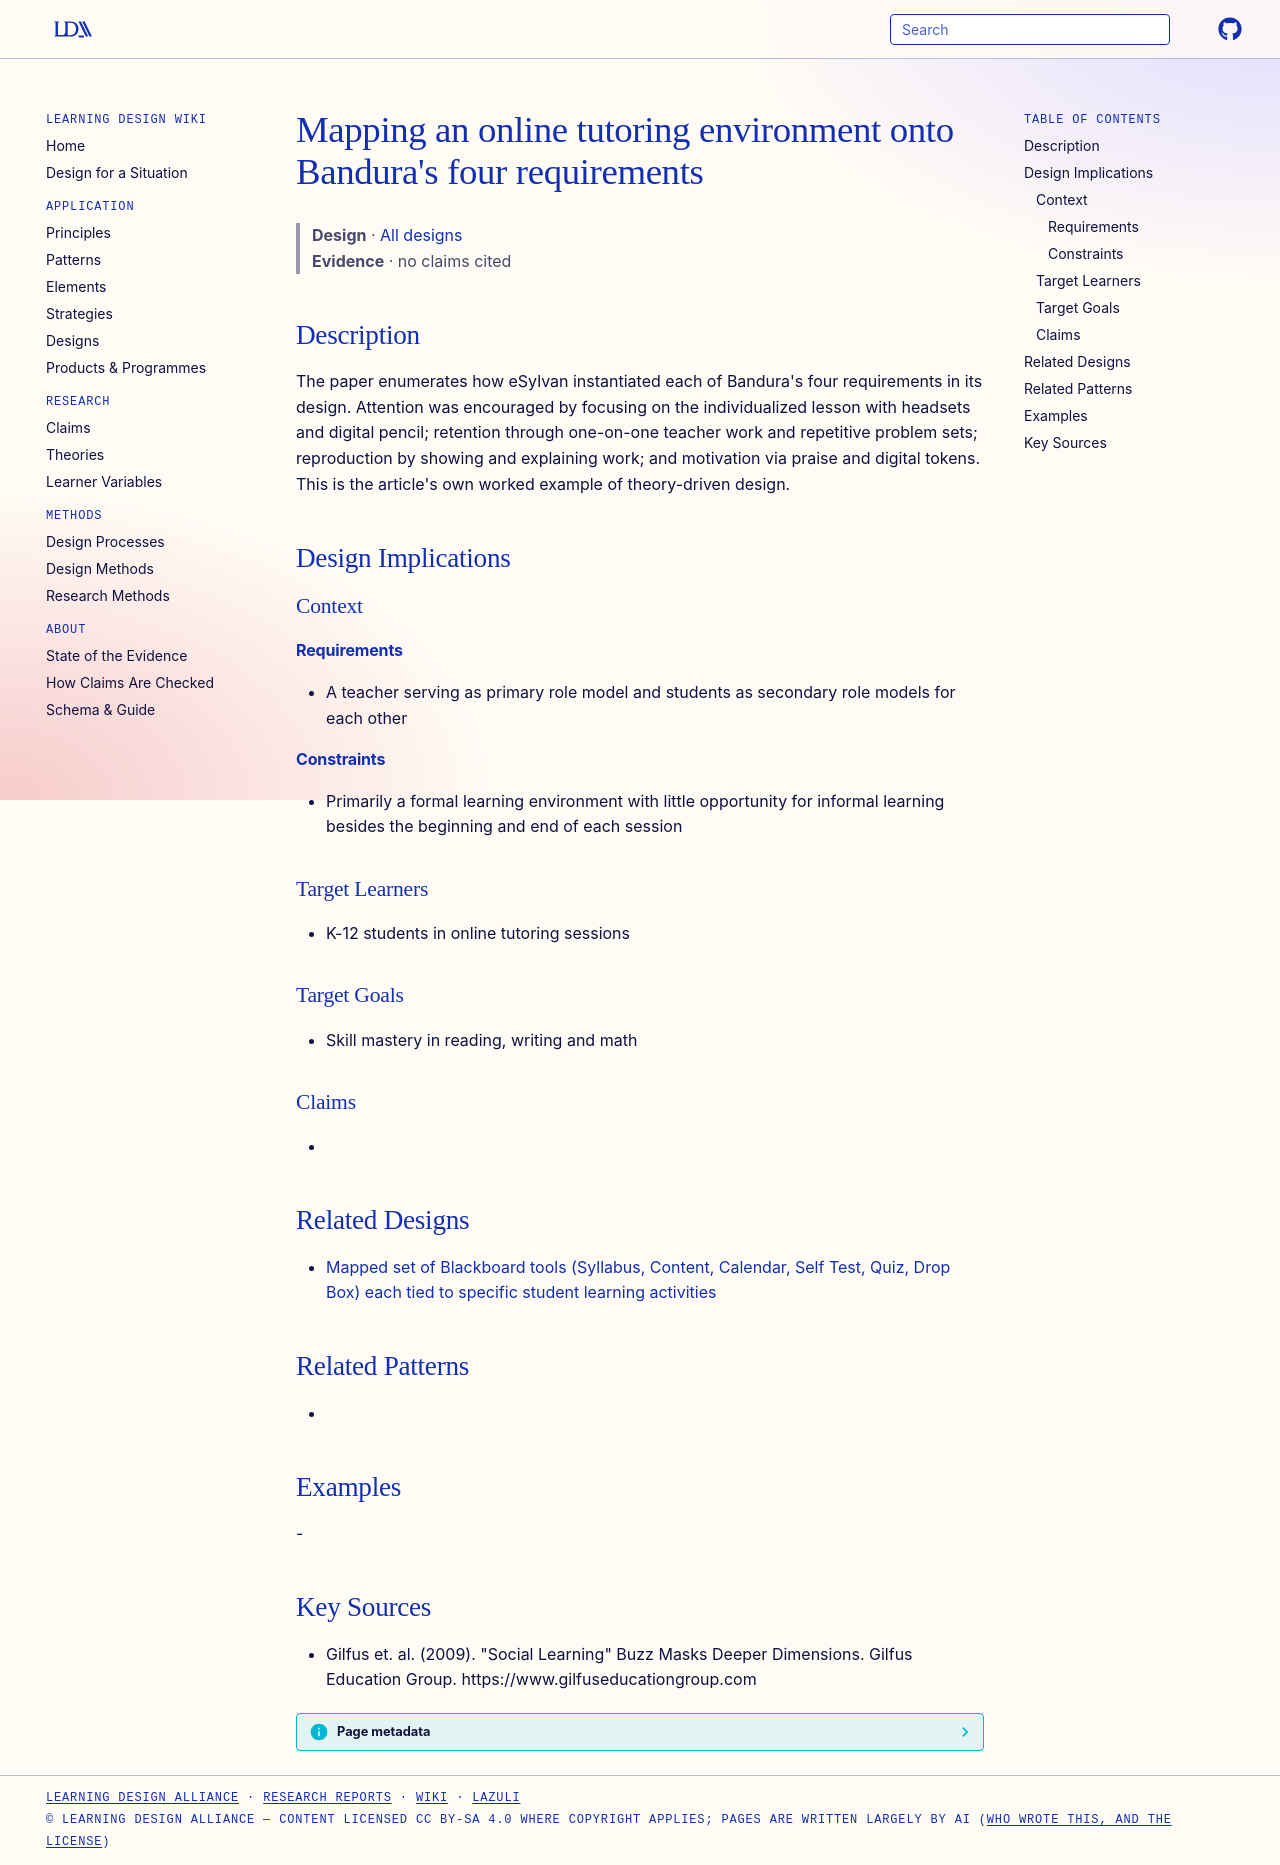

repository: Learning-Design-Alliance/learning-wiki · page: designs/esylvan-mapping-to-bandura-requirements/index.html · generator: mkdocs

---
type: design
id: esylvan-mapping-to-bandura-requirements
title: "Mapping an online tutoring environment onto Bandura's four requirements"
description: "The paper enumerates how eSylvan instantiated each of Bandura's four requirements in its design."
status: review
generated:
  by: "process:wiki-ingest"
  at: 2026-09-25
sources:
  - id: gilfus-et-al-2009
    resource: "https://www.gilfuseducationgroup.com"
    title: "Gilfus et. al. (2009). \"Social Learning\" Buzz Masks Deeper Dimensions. Gilfus Education Group. https://www.gilfuseducationgroup.com"
    author: Gilfus et. al
---

# Mapping an online tutoring environment onto Bandura's four requirements

> **Design** · [All designs](index.md)
> **Evidence** · no claims cited

## Description
The paper enumerates how eSylvan instantiated each of Bandura's four requirements in its design. Attention was encouraged by focusing on the individualized lesson with headsets and digital pencil; retention through one-on-one teacher work and repetitive problem sets; reproduction by showing and explaining work; and motivation via praise and digital tokens. This is the article's own worked example of theory-driven design.

## Design Implications

### Context
#### Requirements
- A teacher serving as primary role model and students as secondary role models for each other
#### Constraints
- Primarily a formal learning environment with little opportunity for informal learning besides the beginning and end of each session

### Target Learners
- K-12 students in online tutoring sessions

### Target Goals
- Skill mastery in reading, writing and math

### Claims
- 

## Related Designs

- [Mapped set of Blackboard tools (Syllabus, Content, Calendar, Self Test, Quiz, Drop Box) each tied to specific student learning activities](blackboard-tool-activity-mapping.md)

## Related Patterns
- 

## Examples
-

## Key Sources
- Gilfus et. al. (2009). "Social Learning" Buzz Masks Deeper Dimensions. Gilfus Education Group. https://www.gilfuseducationgroup.com
